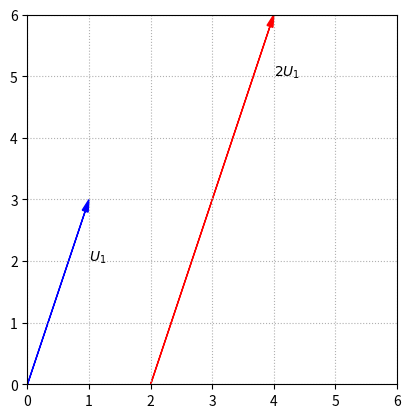

Source code (Python):
# -*- coding: utf-8 -*-
"""
Created on Fri Nov 20 11:14:33 2020

[redacted]
"""
import numpy as np
import matplotlib.pyplot as plt

fig, ax = plt.subplots()

options = {"head_width":0.1, "head_length":0.2, "length_includes_head":True}
ax.arrow(0,0,1,3,fc='b',ec='b',**options)
ax.arrow(2,0,2,6,fc='r',ec='r',**options)


ax.set_xlim(0,6)
ax.set_ylim(0,6)
ax.set_aspect('equal')
ax.set_xticks(np.arange(0,7,step = 1))
ax.set_yticks(np.arange(0,7,step = 1))

ax.text(1,2,'$U_1$')
ax.text(4,5,'$2U_1$')


ax.grid(True,ls=':')
